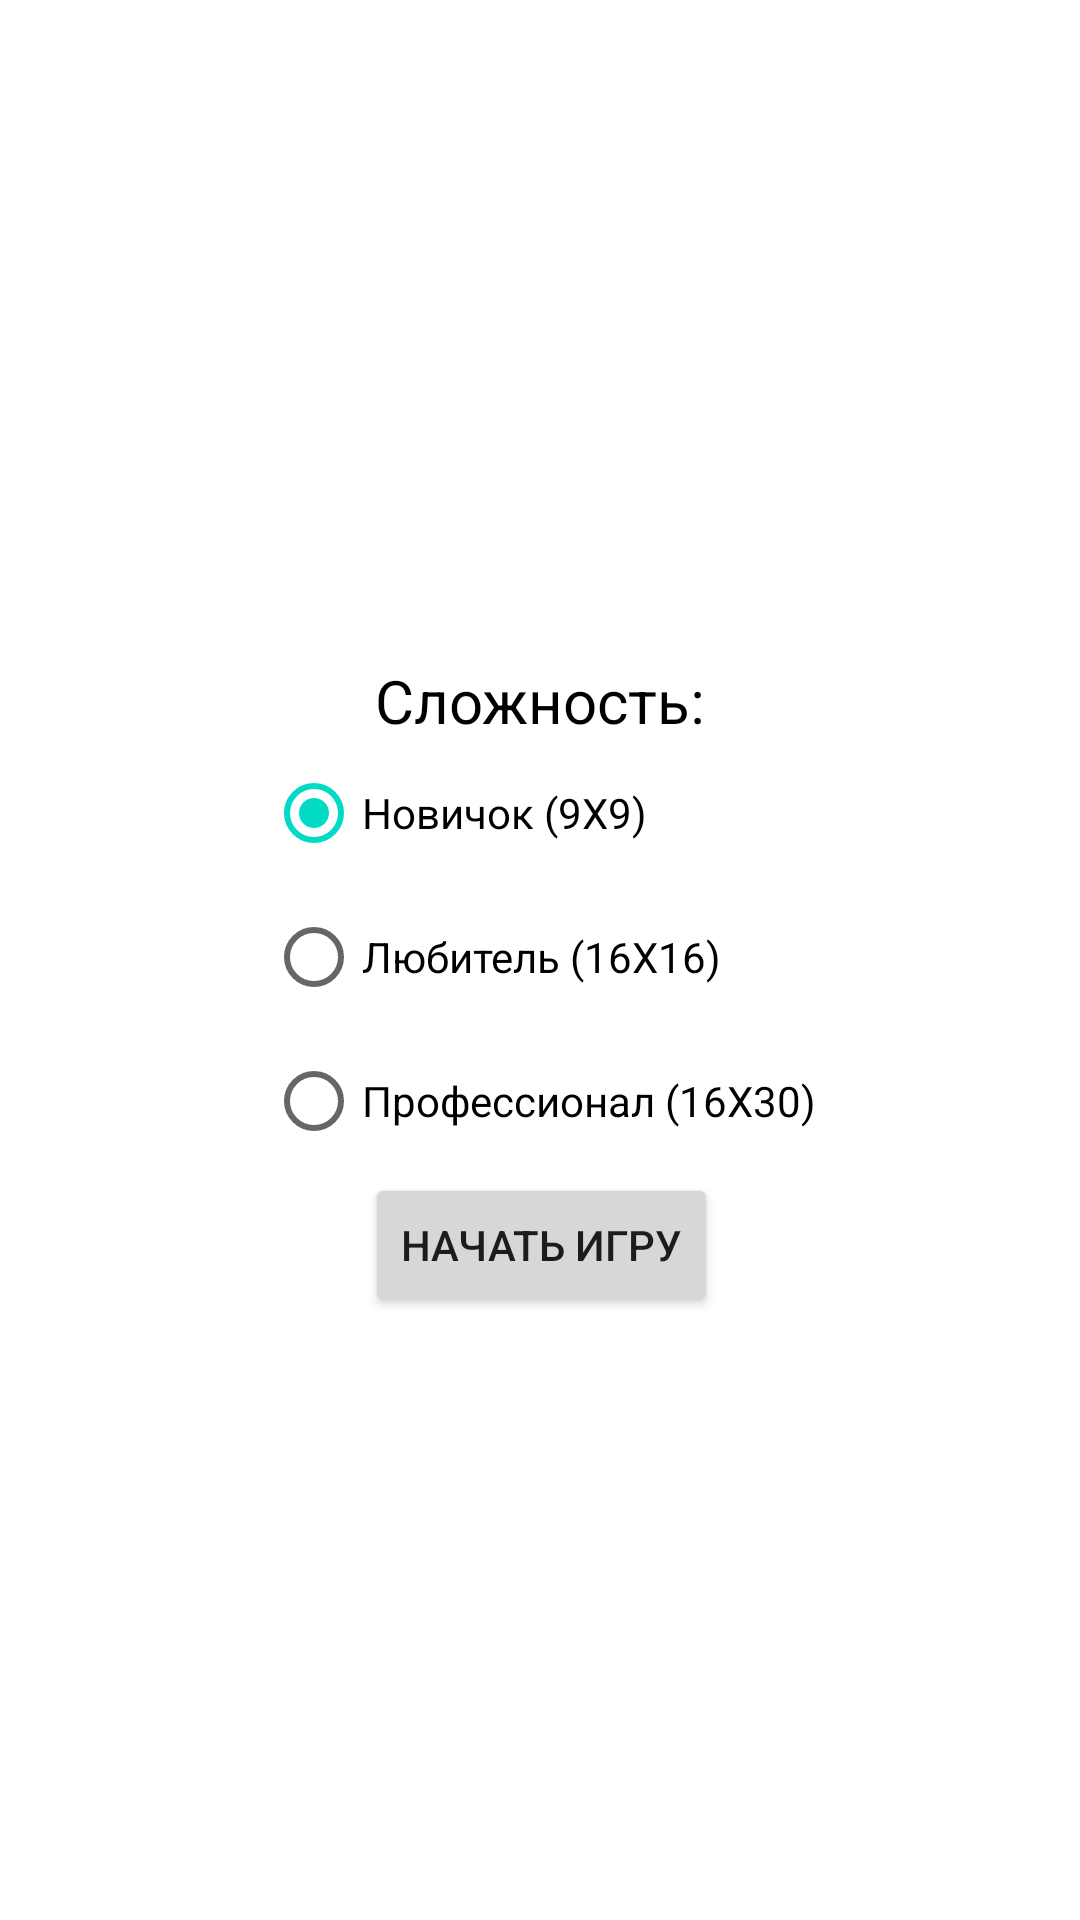

This screen was rendered from an Android layout file. Write that file and the resources it references.
<!-- AndroidManifest.xml: application theme Theme.Saper -->
<!-- res/layout/activity_game_settings.xml -->
<?xml version="1.0" encoding="utf-8"?>
<androidx.constraintlayout.widget.ConstraintLayout xmlns:android="http://schemas.android.com/apk/res/android"
    xmlns:app="http://schemas.android.com/apk/res-auto"
    xmlns:tools="http://schemas.android.com/tools"
    android:layout_width="match_parent"
    android:layout_height="match_parent"
    tools:context=".GameSettings">

    <TextView
        android:id="@+id/textView"
        android:layout_marginTop="220dp"
        android:layout_width="wrap_content"
        android:layout_height="wrap_content"
        android:text="@string/game_difficulty"
        android:textColor="@color/black"
        android:textSize="20dp"
        app:layout_constraintEnd_toEndOf="parent"
        app:layout_constraintStart_toStartOf="parent"
        app:layout_constraintTop_toTopOf="parent" />


    <RadioGroup
        android:id="@+id/radioGroup"
        android:layout_width="wrap_content"
        android:layout_height="wrap_content"
        app:layout_constraintEnd_toEndOf="@+id/textView"
        app:layout_constraintStart_toStartOf="@+id/textView"
        app:layout_constraintTop_toBottomOf="@+id/textView">

        <RadioButton
            android:id="@+id/rbEasy"
            android:checked="true"
            android:layout_width="wrap_content"
            android:layout_height="wrap_content"
            android:text="@string/easy_difficult"
            android:onClick="onRadioButtonClicked"/>

        <RadioButton
            android:id="@+id/rbMidl"
            android:layout_width="wrap_content"
            android:layout_height="wrap_content"
            android:text="@string/midl_difficult"
            android:onClick="onRadioButtonClicked"/>

        <RadioButton
            android:id="@+id/rbHigh"
            android:layout_width="wrap_content"
            android:layout_height="wrap_content"
            android:text="@string/high_difficult"
            android:onClick="onRadioButtonClicked"/>
    </RadioGroup>

    <Button
        android:id="@+id/btStartGame"
        android:layout_width="wrap_content"
        android:layout_height="wrap_content"
        android:text="@string/start_game"
        app:layout_constraintEnd_toEndOf="@+id/radioGroup"
        app:layout_constraintStart_toStartOf="@+id/radioGroup"
        app:layout_constraintTop_toBottomOf="@+id/radioGroup" />

</androidx.constraintlayout.widget.ConstraintLayout>
<!-- resources referenced by this layout -->
<resources>
  <color name="black">#FF000000</color>
  <string name="easy_difficult">Новичок (9X9)</string>
  <string name="game_difficulty">Сложность:</string>
  <string name="high_difficult">Профессионал (16X30)</string>
  <string name="midl_difficult">Любитель (16X16)</string>
  <string name="start_game">Начать игру</string>
  <style name="Theme.Saper" parent="Theme.MaterialComponents.DayNight.DarkActionBar">
          
          <item name="colorPrimary">@color/purple_500</item>
          <item name="colorPrimaryVariant">@color/purple_700</item>
          <item name="colorOnPrimary">@color/white</item>
          
          <item name="colorSecondary">@color/teal_200</item>
          <item name="colorSecondaryVariant">@color/teal_700</item>
          <item name="colorOnSecondary">@color/black</item>
          
          <item name="android:statusBarColor">?attr/colorPrimaryVariant</item>
          
      </style>
  <color name="purple_500">#FF6200EE</color>
  <color name="purple_700">#FF3700B3</color>
  <color name="white">#FFFFFFFF</color>
  <color name="teal_200">#FF03DAC5</color>
  <color name="teal_700">#FF018786</color>
</resources>
